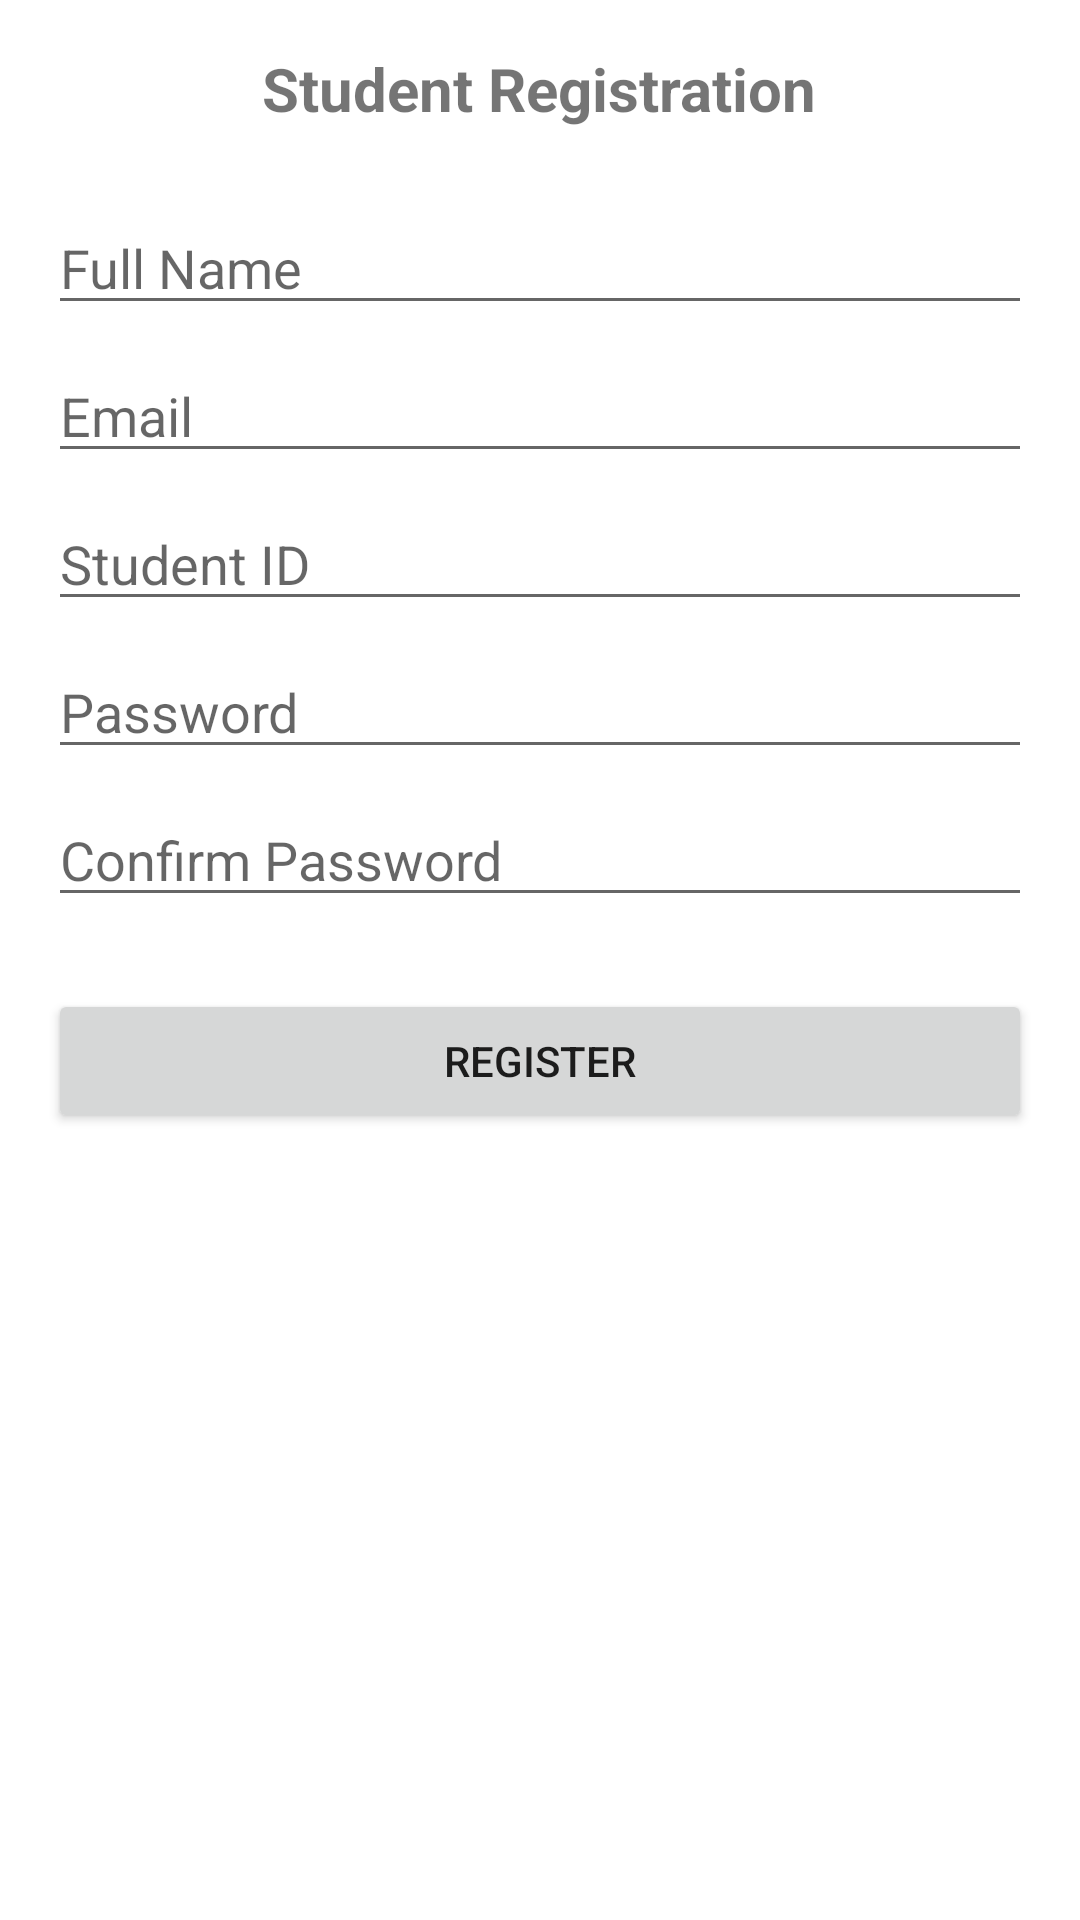

Here is an Android app screen rendered from its layout file. Give the layout XML and the strings, colors and styles it references.
<!-- AndroidManifest.xml: application theme Theme.ClassClue -->
<!-- res/layout/activity_registration.xml -->
<?xml version="1.0" encoding="utf-8"?>
<ScrollView xmlns:android="http://schemas.android.com/apk/res/android"
    xmlns:tools="http://schemas.android.com/tools"
    android:layout_width="match_parent"
    android:layout_height="match_parent"
    android:padding="16dp"
    tools:context=".activities.RegistrationActivity">

    <LinearLayout
        android:layout_width="match_parent"
        android:layout_height="wrap_content"
        android:orientation="vertical">

        <TextView
            android:layout_width="wrap_content"
            android:layout_height="wrap_content"
            android:text="Student Registration"
            android:textSize="20sp"
            android:textStyle="bold"
            android:layout_gravity="center_horizontal"
            android:layout_marginBottom="24dp"/>

        <EditText
            android:id="@+id/etName"
            android:layout_width="match_parent"
            android:layout_height="wrap_content"
            android:hint="Full Name"
            android:inputType="textPersonName"/>

        <EditText
            android:id="@+id/etEmail"
            android:layout_width="match_parent"
            android:layout_height="wrap_content"
            android:hint="Email"
            android:inputType="textEmailAddress"
            android:layout_marginTop="8dp"/>

        <EditText
            android:id="@+id/etStudentId"
            android:layout_width="match_parent"
            android:layout_height="wrap_content"
            android:hint="Student ID"
            android:inputType="number"
            android:layout_marginTop="8dp"/>

        <EditText
            android:id="@+id/etPassword"
            android:layout_width="match_parent"
            android:layout_height="wrap_content"
            android:hint="Password"
            android:inputType="textPassword"
            android:layout_marginTop="8dp"/>

        <EditText
            android:id="@+id/etConfirmPassword"
            android:layout_width="match_parent"
            android:layout_height="wrap_content"
            android:hint="Confirm Password"
            android:inputType="textPassword"
            android:layout_marginTop="8dp"/>

        <Button
            android:id="@+id/btnRegister"
            android:layout_width="match_parent"
            android:layout_height="wrap_content"
            android:text="Register"
            android:layout_marginTop="24dp"/>
    </LinearLayout>
</ScrollView>
<!-- resources referenced by this layout -->
<resources>
  <style name="Theme.ClassClue" parent="Theme.MaterialComponents.DayNight.DarkActionBar">
          
          <item name="colorPrimary">@color/purple_500</item>
          <item name="colorPrimaryVariant">@color/purple_700</item>
          <item name="colorOnPrimary">@color/white</item>
          
          <item name="colorSecondary">@color/teal_200</item>
          <item name="colorSecondaryVariant">@color/teal_700</item>
          <item name="colorOnSecondary">@color/black</item>
          
          <item name="android:statusBarColor">?attr/colorPrimaryVariant</item>
          
      </style>
  <color name="purple_500">#FF6200EE</color>
  <color name="purple_700">#FF3700B3</color>
  <color name="white">#FFFFFFFF</color>
  <color name="teal_200">#FF03DAC5</color>
  <color name="teal_700">#FF018786</color>
  <color name="black">#FF000000</color>
</resources>
